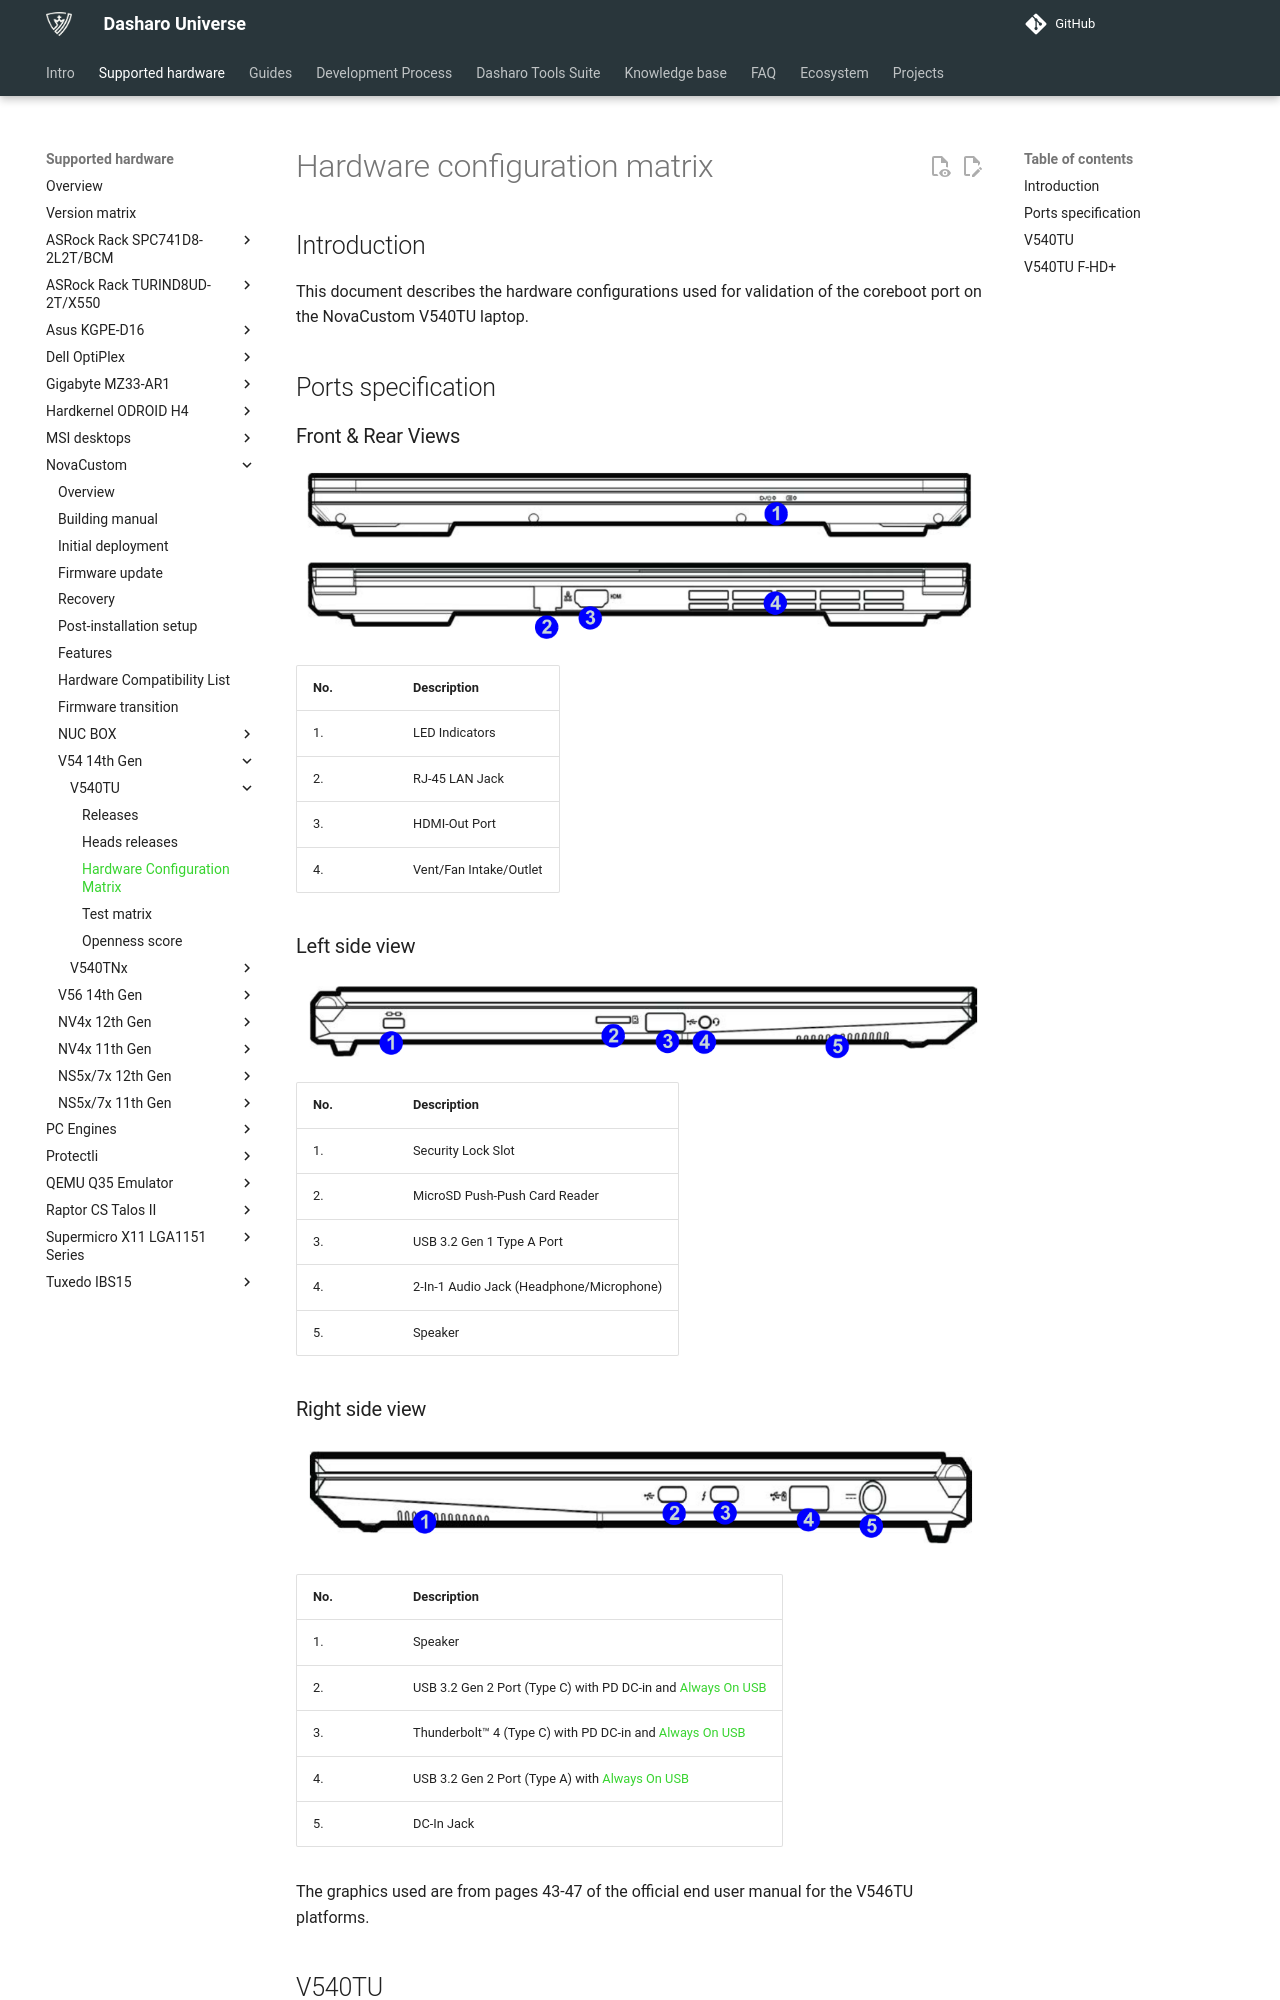

repository: Dasharo/docs · page: variants/novacustom_v540tu/hardware-matrix/index.html · generator: mkdocs

# Hardware configuration matrix

## Introduction

This document describes the hardware configurations used for validation of the
coreboot port on the NovaCustom V540TU laptop.

## Ports specification

### Front & Rear Views

![](../../images/novacustom_v540tu_ports_front_rear_view.png)

| No.  | Description                                      |
|------|--------------------------------------------------|
| 1.   | LED Indicators                                   |
| 2.   | RJ-45 LAN Jack                                   |
| 3.   | HDMI-Out Port                                    |
| 4.   | Vent/Fan Intake/Outlet                           |

### Left side view

![](../../images/novacustom_v540tu_ports_left_view.png)

| No.  | Description                                      |
|------|--------------------------------------------------|
| 1.   | Security Lock Slot                               |
| 2.   | MicroSD Push-Push Card Reader                    |
| 3.   | USB 3.2 Gen 1 Type A Port                        |
| 4.   | 2-In-1 Audio Jack (Headphone/Microphone)         |
| 5.   | Speaker                                          |

### Right side view

![](../../images/novacustom_v540tu_ports_right_view.png)

| No. |                            Description                             |
| --- | ------------------------------------------------------------------ |
| 1.  | Speaker                                                            |
| 2.  | USB 3.2 Gen 2 Port (Type C) with PD DC-in and [Always On USB][aou] |
| 3.  | Thunderbolt™ 4 (Type C) with PD DC-in and [Always On USB][aou]     |
| 4.  | USB 3.2 Gen 2 Port (Type A) with [Always On USB][aou]              |
| 5.  | DC-In Jack                                                         |

[aou]: ../../dasharo-menu-docs/dasharo-system-features.md#power-management-options

The graphics used are from pages 43-47 of the official end user manual for the
V546TU platforms.
